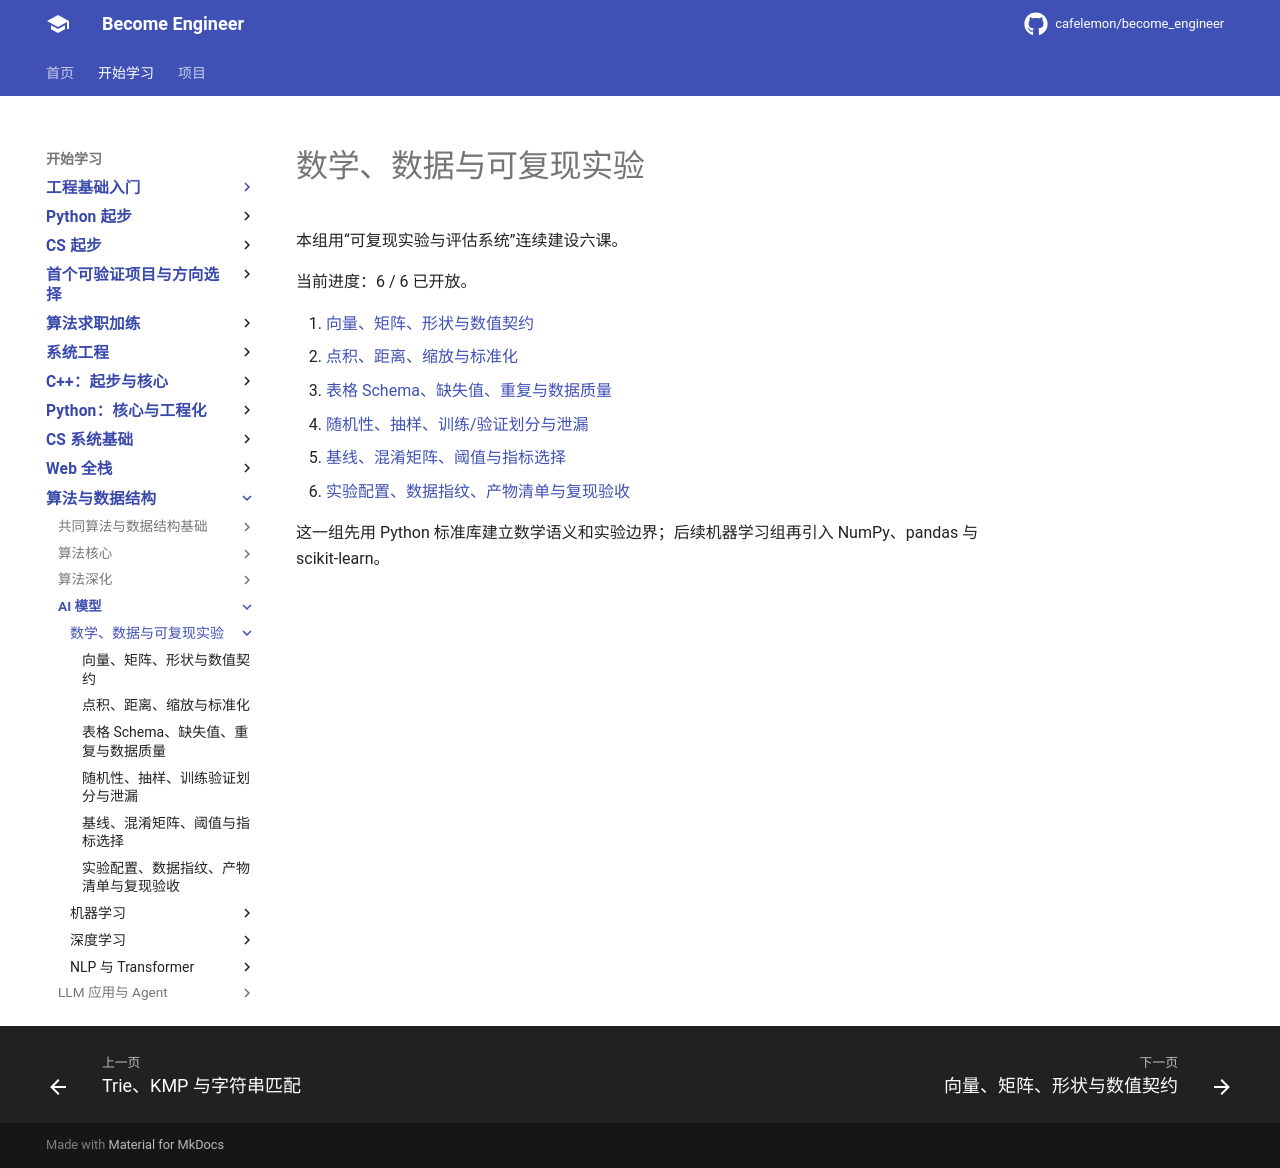

repository: cafelemon/become_engineer · page: learning-paths/ai-foundation/math-data/index.html · generator: mkdocs

# 数学、数据与可复现实验

本组用“可复现实验与评估系统”连续建设六课。

当前进度：6 / 6 已开放。

1. [向量、矩阵、形状与数值契约](01-vectors-matrices-shapes-numeric-contracts.md)
2. [点积、距离、缩放与标准化](02-dot-distance-scaling-standardization.md)
3. [表格 Schema、缺失值、重复与数据质量](03-table-schema-missing-duplicates-data-quality.md)
4. [随机性、抽样、训练/验证划分与泄漏](04-randomness-sampling-train-validation-leakage.md)
5. [基线、混淆矩阵、阈值与指标选择](05-baseline-confusion-matrix-threshold-metrics.md)
6. [实验配置、数据指纹、产物清单与复现验收](06-experiment-config-data-fingerprint-artifact-reproduction.md)

这一组先用 Python 标准库建立数学语义和实验边界；后续机器学习组再引入 NumPy、pandas 与 scikit-learn。
